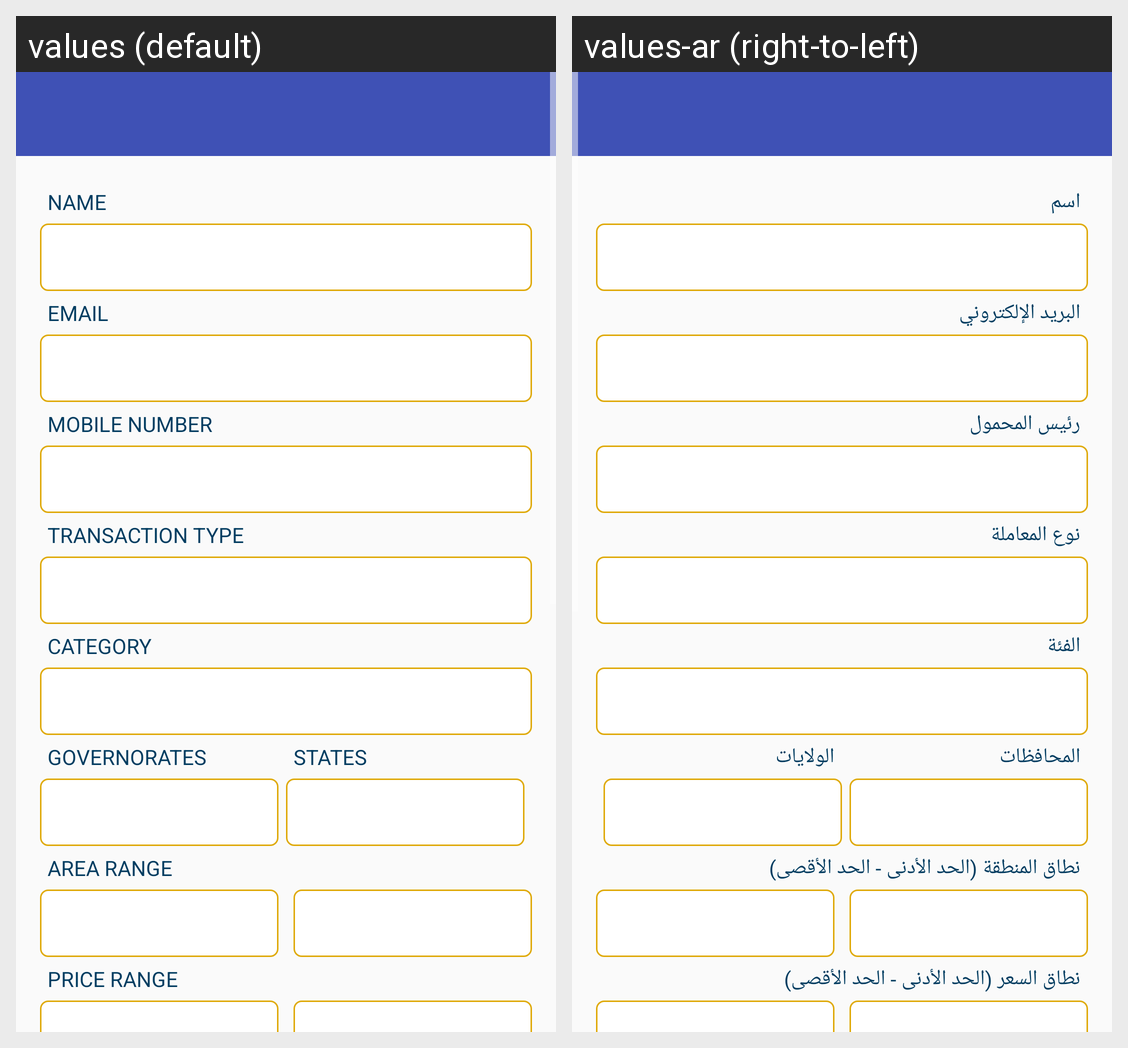

Strings drawn on this Android screen and how each of the app's shown locales translates them:
Android screen res/layout/fragment_post_your_requirements.xml rendered under 2 locales, left to right: values (default), values-ar (right-to-left). Device: Nexus 5 (rendered at 1080×1920; each locale shown at half size, 540×960, under a caption strip naming it); theme AppTheme.NoActionBar.
Strings drawn on this screen, with the default value and each locale's value (text and hints the layout hard-codes, and strings that could not be matched under every locale, appear in the picture but are not listed):

nameheader
  values: NAME
  values-ar: اسم

emailheader
  values: EMAIL
  values-ar: البريد الإلكتروني

mobileheader
  values: MOBILE NUMBER
  values-ar: رئيس المحمول

transactionTypeHeader
  values: TRANSACTION TYPE
  values-ar: نوع المعاملة

categoryHeader
  values: CATEGORY
  values-ar: الفئة

govheader
  values: GOVERNORATES
  values-ar: المحافظات

stateheader
  values: STATES
  values-ar: الولايات

arearange
  values: AREA RANGE
  values-ar: نطاق المنطقة (الحد الأدنى - الحد الأقصى)

priceRangeHeader
  values: PRICE RANGE
  values-ar: نطاق السعر (الحد الأدنى - الحد الأقصى)
